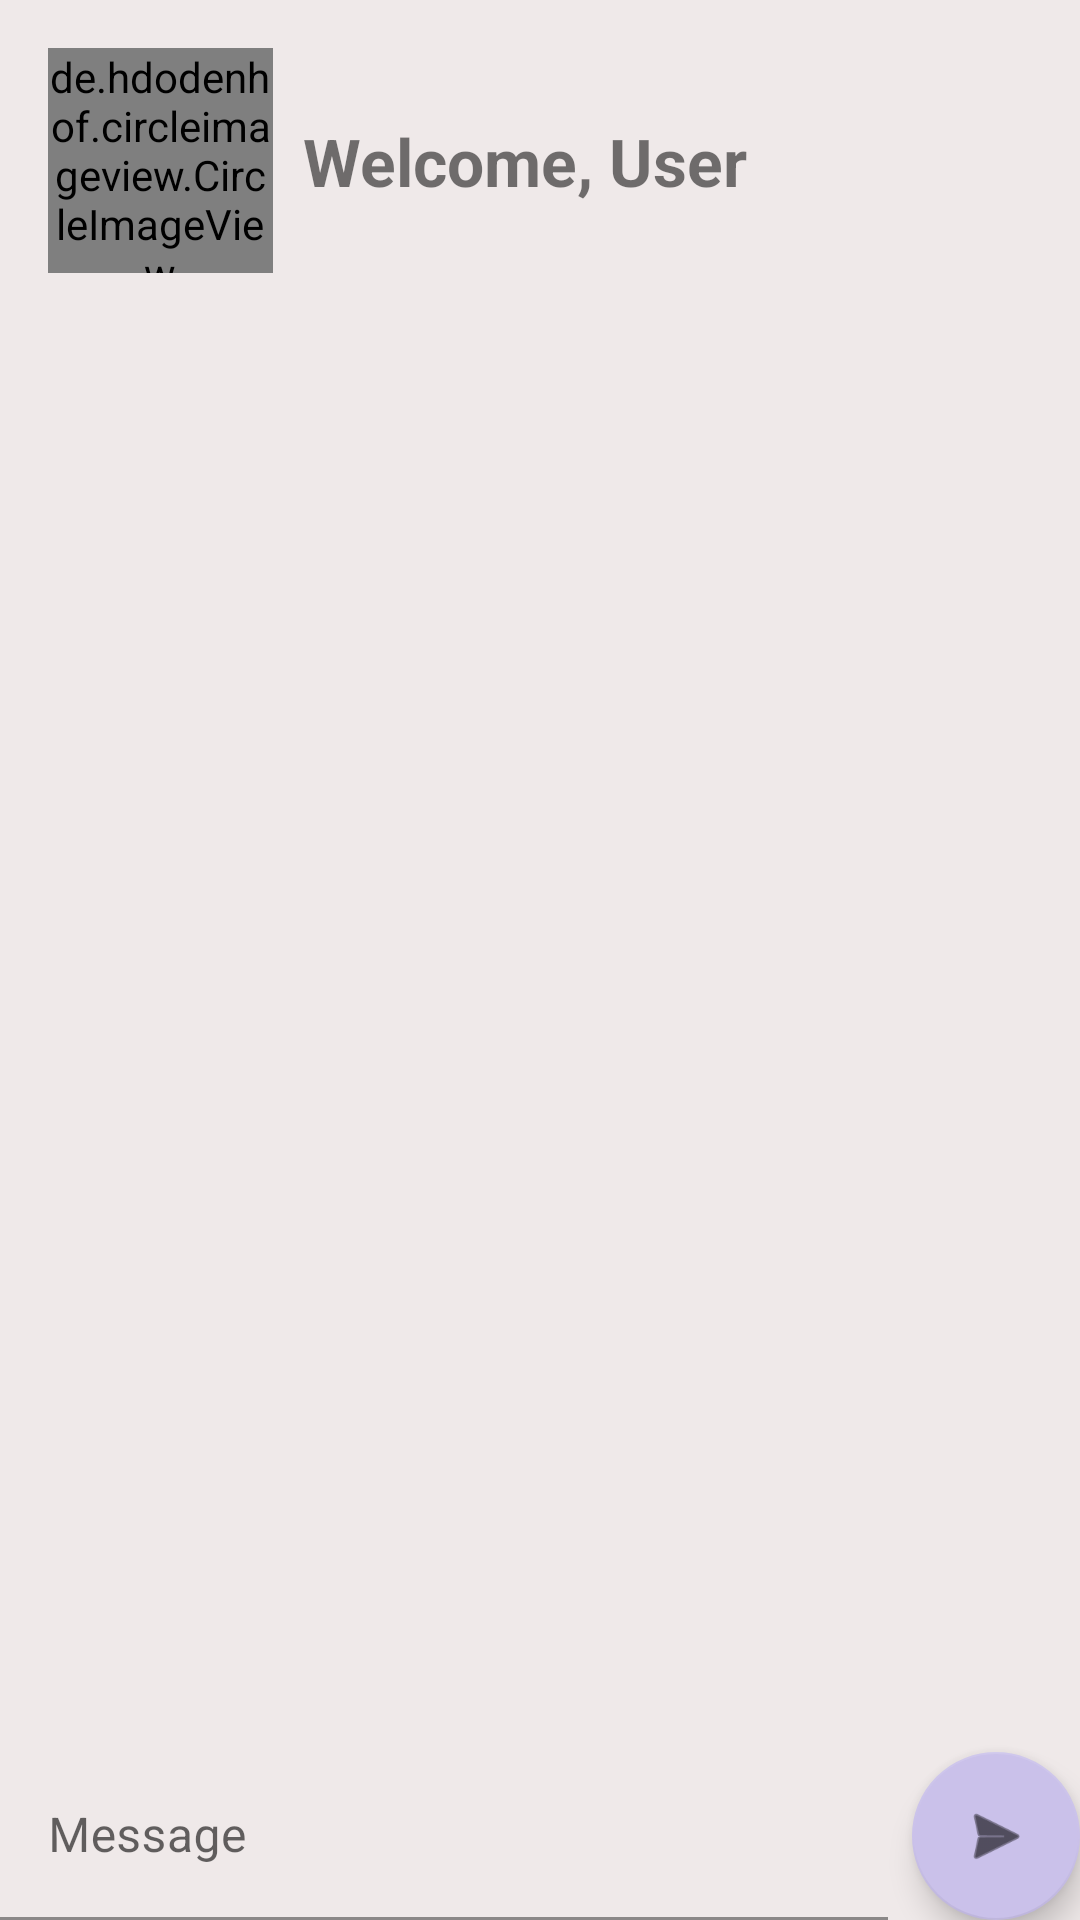

Reconstruct the res/layout file that produces this screen, plus the resources it refers to.
<!-- AndroidManifest.xml: application theme Theme.example -->
<!-- res/layout/activity_chat.xml -->
<?xml version="1.0" encoding="utf-8"?>
<androidx.constraintlayout.widget.ConstraintLayout xmlns:android="http://schemas.android.com/apk/res/android"
    xmlns:app="http://schemas.android.com/apk/res-auto"
    xmlns:tools="http://schemas.android.com/tools"
    android:layout_width="match_parent"
    android:layout_height="match_parent"
    android:background="#F3ECEC"
    android:backgroundTint="#EFE9E9"
    tools:context=".ChatActivity">

    <de.hdodenhof.circleimageview.CircleImageView
        android:id="@+id/mainUserImage"
        android:layout_width="75dp"
        android:layout_height="75dp"
        android:layout_marginStart="16dp"
        android:layout_marginTop="16dp"
        app:layout_constraintStart_toStartOf="parent"
        app:layout_constraintTop_toTopOf="parent"
        tools:src="@tools:sample/avatars" />

    <TextView
        android:id="@+id/welcomeTV"
        android:layout_width="wrap_content"
        android:layout_height="wrap_content"
        android:layout_marginStart="10dp"
        android:text="Welcome, User"
        android:textSize="22sp"
        android:textStyle="bold"
        app:layout_constraintBottom_toBottomOf="@id/mainUserImage"
        app:layout_constraintStart_toEndOf="@+id/mainUserImage"
        app:layout_constraintTop_toTopOf="@id/mainUserImage" />

    <com.google.android.material.textfield.TextInputLayout
        android:id="@+id/textInputLayout"
        android:layout_width="0dp"
        android:layout_height="wrap_content"
        android:layout_marginEnd="64dp"
        app:layout_constraintBottom_toBottomOf="parent"
        app:layout_constraintEnd_toEndOf="parent"
        app:layout_constraintStart_toStartOf="parent">

        <com.google.android.material.textfield.TextInputEditText
            android:id="@+id/messageET"
            android:layout_width="match_parent"
            android:layout_height="wrap_content"
            android:background="@android:color/transparent"
            android:hint="Message" />
    </com.google.android.material.textfield.TextInputLayout>

    <com.google.android.material.floatingactionbutton.FloatingActionButton
        android:id="@+id/addMessageBtn"
        android:layout_width="0dp"
        android:layout_height="wrap_content"
        android:layout_marginStart="8dp"
        android:clickable="true"
        app:layout_constraintBottom_toBottomOf="parent"
        app:layout_constraintEnd_toEndOf="parent"
        app:layout_constraintStart_toEndOf="@+id/textInputLayout"
        app:srcCompat="@android:drawable/ic_menu_send" />

    <androidx.recyclerview.widget.RecyclerView
        android:id="@+id/chatRV"
        android:layout_width="0dp"
        android:layout_height="0dp"
        app:layout_constraintBottom_toTopOf="@+id/addMessageBtn"
        app:layout_constraintEnd_toEndOf="parent"
        app:layout_constraintStart_toStartOf="parent"
        app:layout_constraintTop_toBottomOf="@+id/mainUserImage" />

</androidx.constraintlayout.widget.ConstraintLayout>
<!-- resources referenced by this layout -->
<resources>
  <style name="Theme.example" parent="Theme.MaterialComponents.DayNight.DarkActionBar">
          
          <item name="colorPrimary">@android:color/holo_purple</item>
          <item name="colorPrimaryVariant">@android:color/system_accent3_300</item>
          <item name="colorOnPrimary">@color/white</item>
          
          <item name="colorSecondary">@color/material_dynamic_tertiary80</item>
          <item name="colorSecondaryVariant">@android:color/system_accent3_500</item>
          <item name="colorOnSecondary">@color/black</item>
          
          <item name="android:statusBarColor">?attr/colorPrimaryVariant</item>
          
      </style>
  <!-- not gathered from this repository: default colours our renderer supplied (Android Studio template values) -->
  <color name="black">#FF000000</color>
  <color name="white">#FFFFFFFF</color>
</resources>
